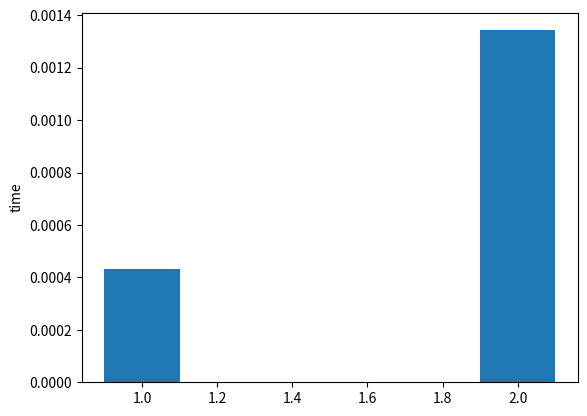

The script that saved this image:
import random
import networkx as nx
import time
import matplotlib.pyplot as plt
from statistics import mean


def random_graph(vertices_count: int, edges_count: int) -> nx.Graph:
    """
    Function that generate random weighted graph with input count of vertices and edges

    :param vertices_count: vertices count
    :param edges_count: edges count
    :type vertices_count: int
    :type edges_count: int
    :return: generated weighted graph
    :rtype: nx.Graph
    """

    if edges_count > vertices_count ** 2 / 2:
        raise ValueError("Edges count must be less then vertices count ^ 2 / 2")

    if edges_count < vertices_count:
        raise ValueError("Vertices count must be bigger then edges count")

    result = nx.Graph()

    for i in range(vertices_count):
        result.add_node(i)

    possible_vertices_in_matrix = [elem for elem in range(vertices_count ** 2) if elem // vertices_count < elem % vertices_count]

    for row in range(vertices_count - 1):
        column = random.randint(row + 1, vertices_count - 1)

        result.add_edge(row, column)

        possible_vertices_in_matrix.remove(row * vertices_count + column)

    edges_left = edges_count - vertices_count

    random_vertices = random.sample(possible_vertices_in_matrix, edges_left)

    for elem in random_vertices:
        result.add_edge(elem // vertices_count, elem % vertices_count, weight=random.randint(1, 100))

    return result


# Generating graph
my_graph = random_graph(100, 200)

# Print paths
print(nx.single_source_dijkstra(my_graph, 7)[1])
print(nx.single_source_bellman_ford(my_graph, 7)[1])

dijkstra_times = []
bellman_ford_times = []

# Counting time of working
for _ in range(10):
    start_time = time.perf_counter()
    nx.single_source_dijkstra(my_graph, 7)
    end_time = time.perf_counter()
    dijkstra_times.append(end_time - start_time)

# Counting time of working
for _ in range(10):
    start_time = time.perf_counter()
    nx.single_source_bellman_ford(my_graph, 7)[1]
    end_time = time.perf_counter()
    bellman_ford_times.append(end_time - start_time)

# Print results
print()
print("Dijkstra's mean time:", mean(dijkstra_times))
print("Bellman-Ford's mean time", mean(bellman_ford_times))

plt.bar([1, 2], [mean(dijkstra_times), mean(bellman_ford_times)], width=0.2)
plt.ylabel('time')
plt.show()
